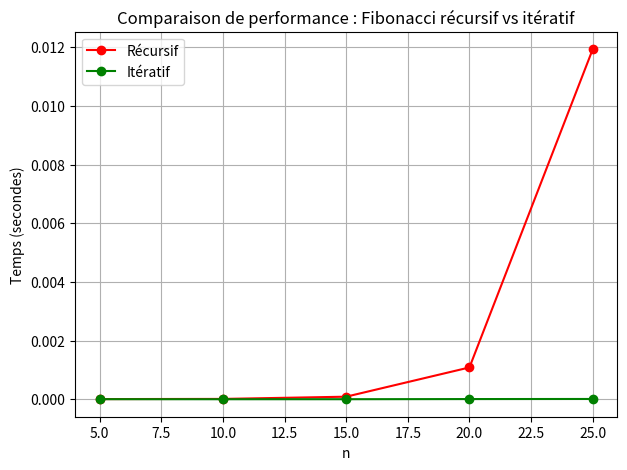

Here is the Python script that generated this plot:
def factorielle_iterative(n):
    resultat = 1
    for i in range(1, n + 1):
        resultat *= i
    return resultat

factorielle_iterative(5)

def factorielle_recursive(n):
    if n == 0:
        return 1
    return n * factorielle_recursive(n - 1)

factorielle_recursive(5)

from functools import reduce

def factorielle_comprehension(n):
    if n == 0:
        return 1
    return reduce(lambda x, y: x*y, [i for i in range(1, n+1)])

def somme_while(n):
    i = 1
    s = 0
    while i <= n:
        s += i
        i += 1
    return s

somme_while(5)

def somme_recursive(n):
    if n == 0:
        return 0
    return n + somme_recursive(n - 1)

somme_recursive(5)

def fib_iter(n):
    a, b = 0, 1
    for _ in range(n):
        a, b = b, a + b
    return a

fib_iter(10)

def fib_rec(n):
    if n <= 1:
        return n
    return fib_rec(n - 1) + fib_rec(n - 2)

fib_rec(10)

import time

n = 30

# Test de la version récursive
start = time.time()
fib_rec(n)
t_rec = time.time() - start

# Test de la version itérative
start = time.time()
fib_iter(n)
t_iter = time.time() - start

print(f"⏱️ Temps récursif : {t_rec:.6f} secondes")
print(f"⚙️ Temps itératif : {t_iter:.6f} secondes")

import matplotlib.pyplot as plt

valeurs = list(range(5, 30, 5))
temps_rec, temps_iter = [], []

for n in valeurs:
    start = time.time()
    fib_rec(n)
    temps_rec.append(time.time() - start)

    start = time.time()
    fib_iter(n)
    temps_iter.append(time.time() - start)

plt.figure(figsize=(7,5))
plt.plot(valeurs, temps_rec, 'r-o', label='Récursif')
plt.plot(valeurs, temps_iter, 'g-o', label='Itératif')
plt.xlabel('n')
plt.ylabel('Temps (secondes)')
plt.title('Comparaison de performance : Fibonacci récursif vs itératif')
plt.legend()
plt.grid(True)
plt.show()